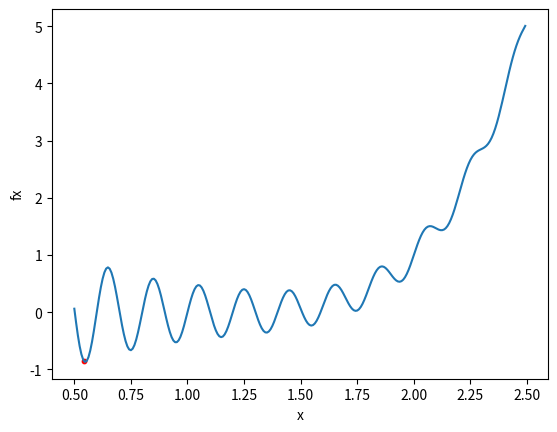

This figure's Python source:
import random
import math
import numpy
import matplotlib.pyplot as plt

def f(x):
    return math.sin(10*math.pi*x)/(2*x) + (x-1)**4

def temperature(fraction):
    return max( 0.01, min(1, 1-fraction) )

def probability(cost, new_cost, temp):
    if new_cost<cost:
        return 1
    else:
        return numpy.exp(-(new_cost-cost)/temp)

def plot(x):
    x_value = x
    y_value = f(x_value)
    print("x=" + str(x_value) + "  y=" + str(y_value))
    fx = numpy.vectorize(f)
    x = numpy.arange(0.5, 2.5, 0.0078125)
    plt.plot(x, fx(x))
    plt.scatter(x_value, y_value, color= "red", marker= "o", s=10)   
    plt.xlabel('x') 
    plt.ylabel('fx')
    plt.show() 

def simulatedAnnealing(x):
    for cycle in range(1000):
        fraction = cycle/1000
        t = temperature(fraction)
        while True:
            x_next = random.uniform(0.5, 2.5)
            if x_next != x:
                break
        if probability(f(x), f(x_next), t)>random.uniform(0, 1):
            x = x_next
    return x

x = random.uniform(0.5, 2.5)
x = simulatedAnnealing(x)
plot(x)
